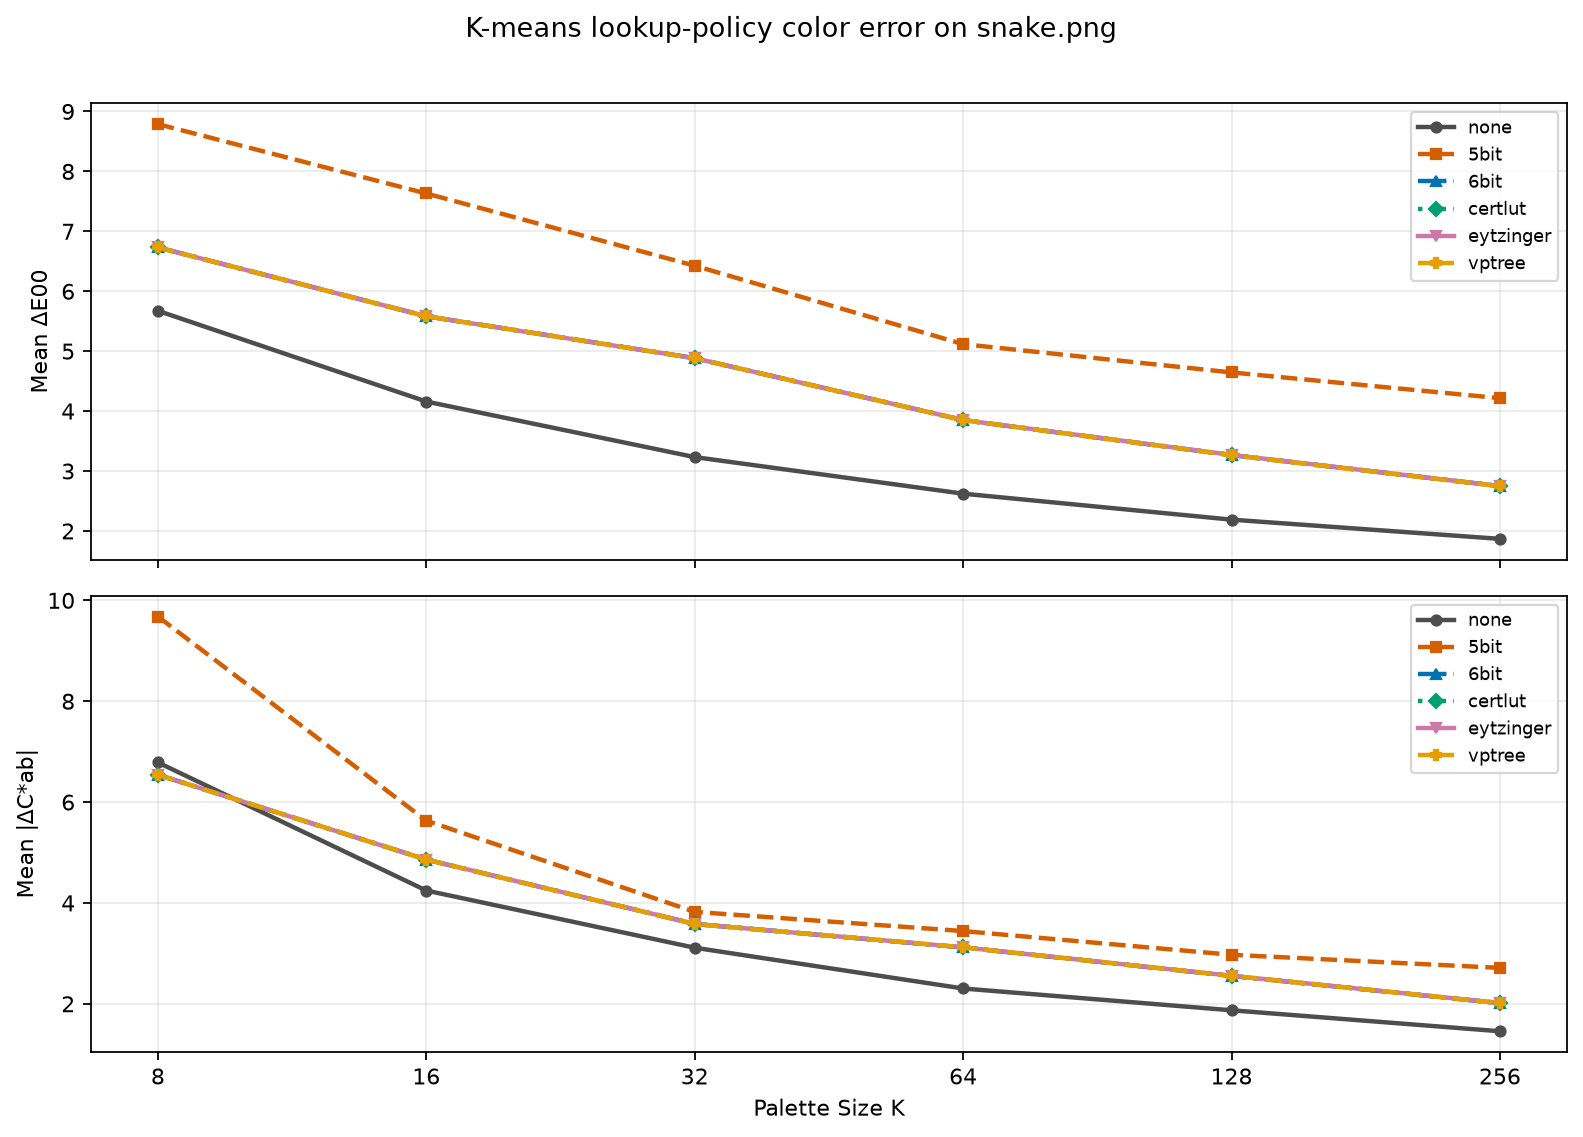

The table this chart was drawn from, first rows:
kind, command, template, image, colors, Δ E00_mean, Δ Chroma_mean
image, command1, {img2sixel} --threads=1 --precision=8bit…, images/snake.png, 8, 5.674, 6.785
image, command1, {img2sixel} --threads=1 --precision=8bit…, images/snake.png, 16, 4.16, 4.246
image, command1, {img2sixel} --threads=1 --precision=8bit…, images/snake.png, 32, 3.232, 3.112
image, command1, {img2sixel} --threads=1 --precision=8bit…, images/snake.png, 64, 2.622, 2.303
image, command1, {img2sixel} --threads=1 --precision=8bit…, images/snake.png, 128, 2.188, 1.871
image, command1, {img2sixel} --threads=1 --precision=8bit…, images/snake.png, 256, 1.868, 1.455
image, command2, {img2sixel} --threads=1 --precision=8bit…, images/snake.png, 8, 8.789, 9.679
image, command2, {img2sixel} --threads=1 --precision=8bit…, images/snake.png, 16, 7.632, 5.631
image, command2, {img2sixel} --threads=1 --precision=8bit…, images/snake.png, 32, 6.426, 3.822
image, command2, {img2sixel} --threads=1 --precision=8bit…, images/snake.png, 64, 5.117, 3.442
image, command2, {img2sixel} --threads=1 --precision=8bit…, images/snake.png, 128, 4.645, 2.972
image, command2, {img2sixel} --threads=1 --precision=8bit…, images/snake.png, 256, 4.215, 2.712
image, command3, {img2sixel} --threads=1 --precision=8bit…, images/snake.png, 8, 6.732, 6.542
image, command3, {img2sixel} --threads=1 --precision=8bit…, images/snake.png, 16, 5.583, 4.86
image, command3, {img2sixel} --threads=1 --precision=8bit…, images/snake.png, 32, 4.884, 3.583
image, command3, {img2sixel} --threads=1 --precision=8bit…, images/snake.png, 64, 3.849, 3.118
image, command3, {img2sixel} --threads=1 --precision=8bit…, images/snake.png, 128, 3.265, 2.552
image, command3, {img2sixel} --threads=1 --precision=8bit…, images/snake.png, 256, 2.749, 2.012
image, command4, {img2sixel} --threads=1 --precision=8bit…, images/snake.png, 8, 6.732, 6.542
image, command4, {img2sixel} --threads=1 --precision=8bit…, images/snake.png, 16, 5.583, 4.86
image, command4, {img2sixel} --threads=1 --precision=8bit…, images/snake.png, 32, 4.882, 3.584
image, command4, {img2sixel} --threads=1 --precision=8bit…, images/snake.png, 64, 3.851, 3.119
image, command4, {img2sixel} --threads=1 --precision=8bit…, images/snake.png, 128, 3.267, 2.553
image, command4, {img2sixel} --threads=1 --precision=8bit…, images/snake.png, 256, 2.749, 2.013
image, command5, {img2sixel} --threads=1 --precision=8bit…, images/snake.png, 8, 6.732, 6.542
image, command5, {img2sixel} --threads=1 --precision=8bit…, images/snake.png, 16, 5.583, 4.86
image, command5, {img2sixel} --threads=1 --precision=8bit…, images/snake.png, 32, 4.883, 3.583
image, command5, {img2sixel} --threads=1 --precision=8bit…, images/snake.png, 64, 3.85, 3.12
image, command5, {img2sixel} --threads=1 --precision=8bit…, images/snake.png, 128, 3.269, 2.555
image, command5, {img2sixel} --threads=1 --precision=8bit…, images/snake.png, 256, 2.749, 2.016
image, command6, {img2sixel} --threads=1 --precision=8bit…, images/snake.png, 8, 6.732, 6.542
image, command6, {img2sixel} --threads=1 --precision=8bit…, images/snake.png, 16, 5.583, 4.86
image, command6, {img2sixel} --threads=1 --precision=8bit…, images/snake.png, 32, 4.883, 3.582
image, command6, {img2sixel} --threads=1 --precision=8bit…, images/snake.png, 64, 3.849, 3.118
image, command6, {img2sixel} --threads=1 --precision=8bit…, images/snake.png, 128, 3.262, 2.554
image, command6, {img2sixel} --threads=1 --precision=8bit…, images/snake.png, 256, 2.746, 2.012
